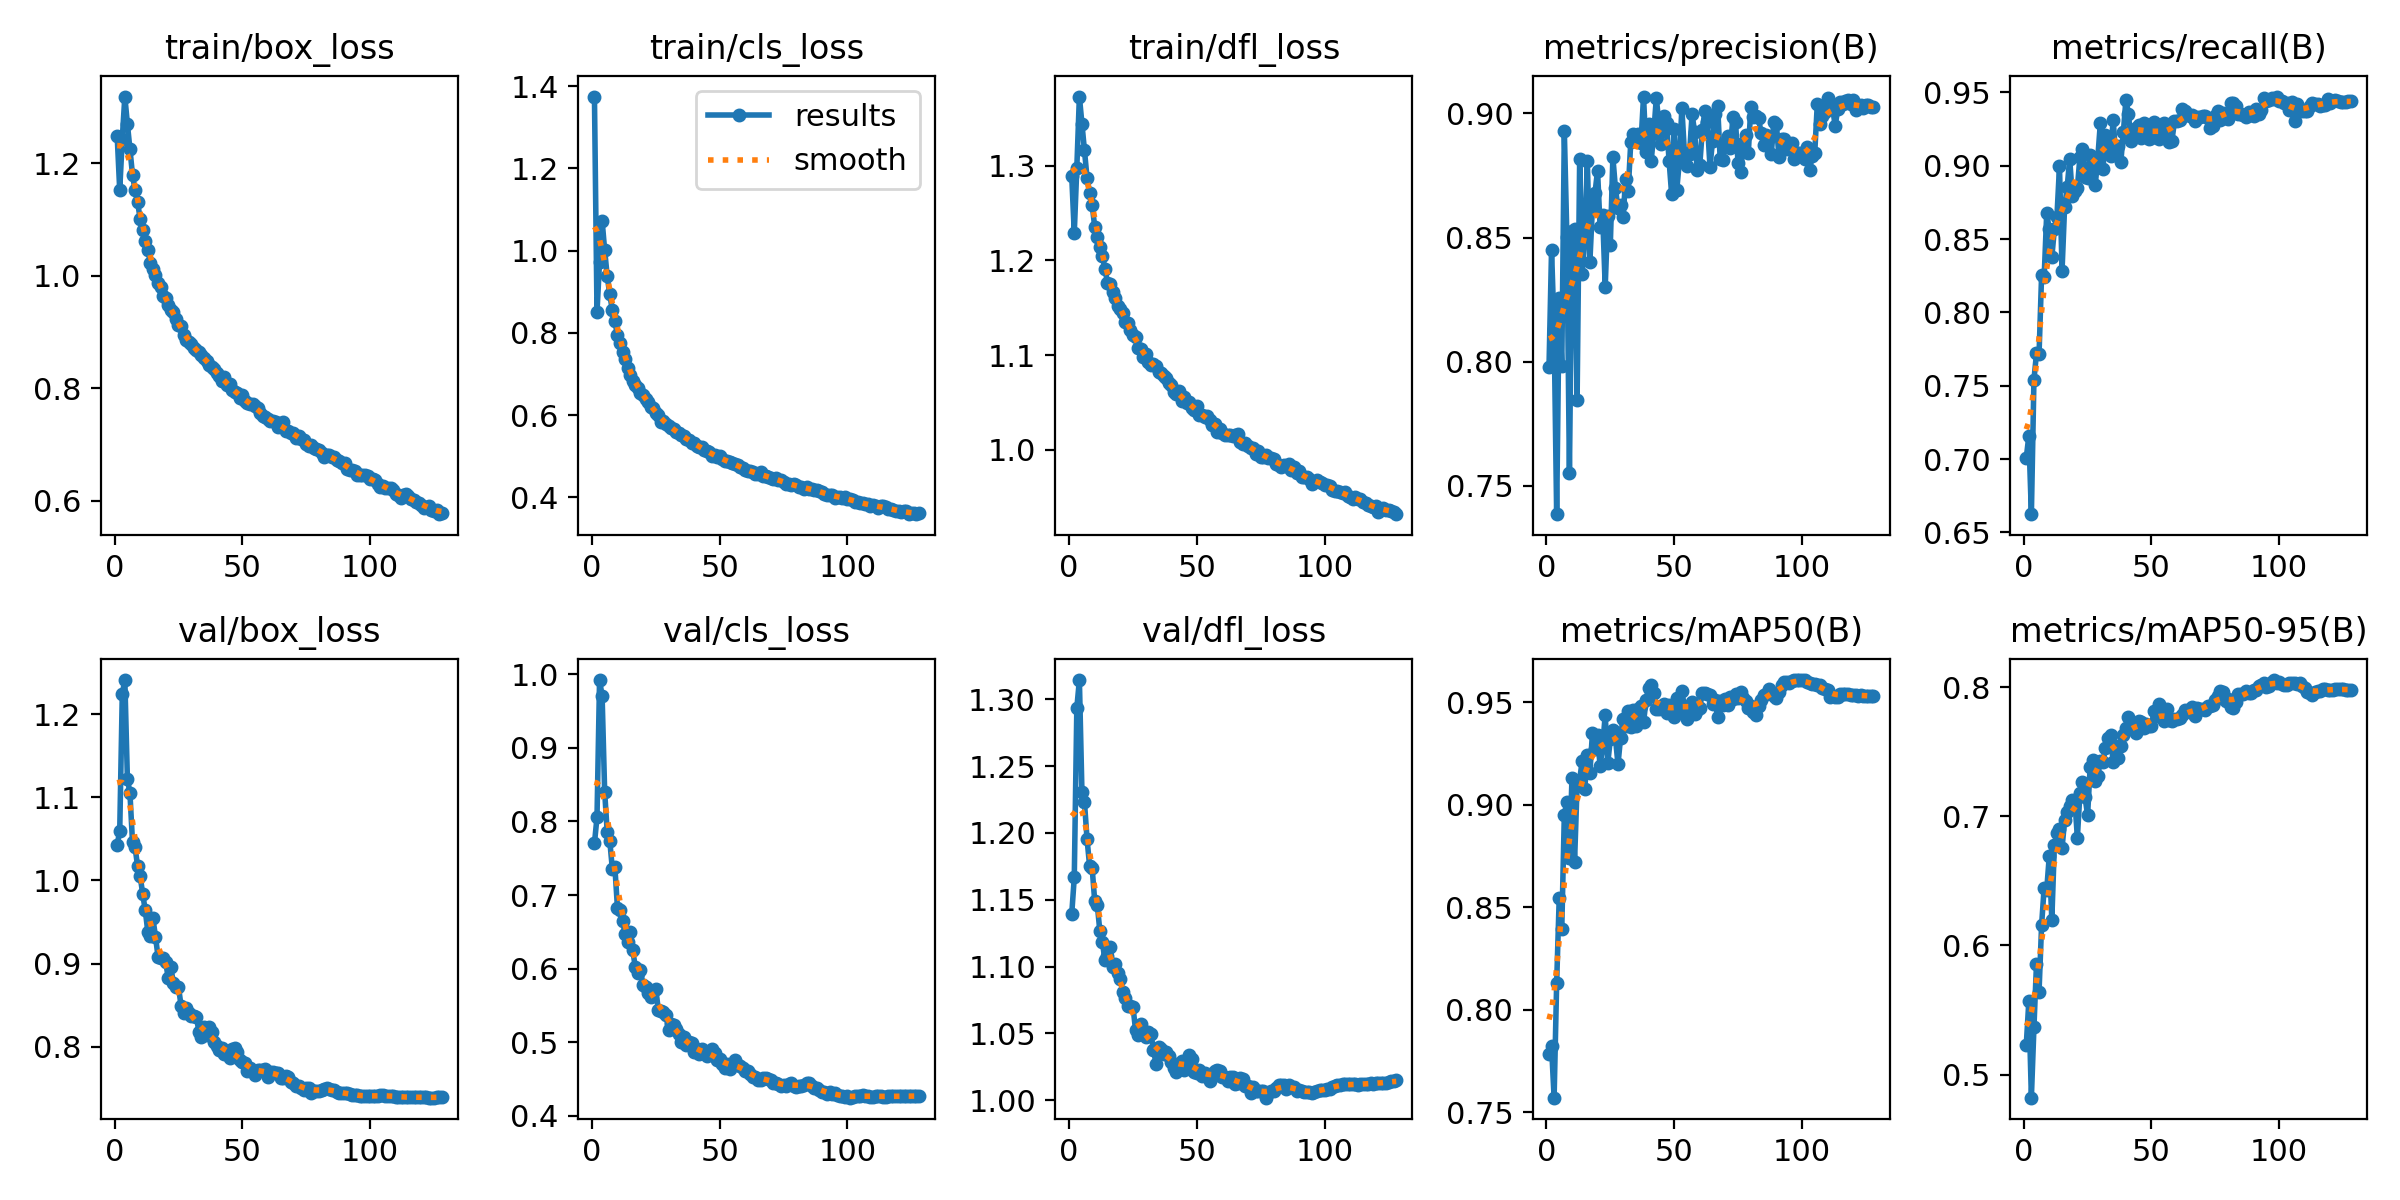

Data behind this chart, as committed beside it:
epoch, time, train/box_loss, train/cls_loss, train/dfl_loss, metrics/precision(B), metrics/recall(B), metrics/mAP50(B), metrics/mAP50-95(B), val/box_loss, val/cls_loss, val/dfl_loss, lr/pg0, lr/pg1, lr/pg2
1, 102.5, 1.249, 1.375, 1.289, 0.7977, 0.7008, 0.7784, 0.523, 1.043, 0.7702, 1.139, 0.003329, 0.003329, 0.003329
2, 202.2, 1.152, 0.8515, 1.229, 0.845, 0.7158, 0.7822, 0.5567, 1.059, 0.8056, 1.167, 0.006629, 0.006629, 0.006629
3, 297.2, 1.244, 0.9727, 1.298, 0.8131, 0.6624, 0.7572, 0.4821, 1.224, 0.9921, 1.294, 0.009896, 0.009896, 0.009896
4, 391.8, 1.319, 1.073, 1.373, 0.7385, 0.754, 0.8131, 0.5365, 1.241, 0.9705, 1.315, 0.009851, 0.009851, 0.009851
5, 486.3, 1.27, 1.001, 1.344, 0.8256, 0.772, 0.8546, 0.5858, 1.122, 0.8404, 1.231, 0.009802, 0.009802, 0.009802
6, 580.8, 1.226, 0.9377, 1.316, 0.7981, 0.7714, 0.8395, 0.5644, 1.105, 0.7855, 1.223, 0.009753, 0.009753, 0.009753
7, 675.4, 1.18, 0.8935, 1.287, 0.8929, 0.8254, 0.8953, 0.6159, 1.046, 0.7738, 1.195, 0.009703, 0.009703, 0.009703
8, 770.1, 1.152, 0.8555, 1.271, 0.8503, 0.824, 0.9016, 0.6449, 1.04, 0.7357, 1.175, 0.009654, 0.009654, 0.009654
9, 864.4, 1.131, 0.8286, 1.259, 0.755, 0.8676, 0.8743, 0.6431, 1.017, 0.738, 1.174, 0.009604, 0.009604, 0.009604
10, 958.8, 1.102, 0.7942, 1.235, 0.8528, 0.8567, 0.9133, 0.6692, 1.005, 0.6829, 1.149, 0.009555, 0.009555, 0.009555
11, 1053, 1.082, 0.7759, 1.225, 0.8535, 0.8377, 0.8722, 0.62, 0.9837, 0.6801, 1.146, 0.009505, 0.009505, 0.009505
12, 1148, 1.063, 0.7531, 1.214, 0.7846, 0.8567, 0.9094, 0.6776, 0.9639, 0.6646, 1.127, 0.009456, 0.009456, 0.009456
13, 1243, 1.047, 0.7377, 1.205, 0.8816, 0.8652, 0.9124, 0.6869, 0.9383, 0.6473, 1.118, 0.009406, 0.009406, 0.009406
14, 1337, 1.023, 0.7142, 1.191, 0.8354, 0.8995, 0.9215, 0.6898, 0.9338, 0.636, 1.105, 0.009357, 0.009357, 0.009357
15, 1431, 1.012, 0.6971, 1.177, 0.8496, 0.8284, 0.9078, 0.6754, 0.9543, 0.6494, 1.108, 0.009307, 0.009307, 0.009307
16, 1526, 1.002, 0.6832, 1.176, 0.8809, 0.8718, 0.9243, 0.697, 0.9324, 0.6249, 1.115, 0.009258, 0.009258, 0.009258
17, 1621, 0.9877, 0.6742, 1.167, 0.8402, 0.8852, 0.9156, 0.7036, 0.9084, 0.6018, 1.1, 0.009208, 0.009208, 0.009208
18, 1715, 0.9802, 0.6656, 1.161, 0.8623, 0.9047, 0.9349, 0.7081, 0.907, 0.5941, 1.102, 0.009158, 0.009158, 0.009158
19, 1810, 0.964, 0.6531, 1.152, 0.8679, 0.8797, 0.9273, 0.7123, 0.9065, 0.598, 1.095, 0.009109, 0.009109, 0.009109
20, 1904, 0.9612, 0.6487, 1.149, 0.877, 0.8826, 0.9339, 0.7126, 0.9015, 0.5779, 1.091, 0.009059, 0.009059, 0.009059
21, 1999, 0.9475, 0.6393, 1.144, 0.8543, 0.8849, 0.919, 0.6836, 0.8825, 0.5747, 1.081, 0.00901, 0.00901, 0.00901
22, 2094, 0.9385, 0.6316, 1.135, 0.8591, 0.9061, 0.9285, 0.7178, 0.8955, 0.5664, 1.076, 0.00896, 0.00896, 0.00896
23, 2188, 0.9351, 0.6208, 1.134, 0.8301, 0.9115, 0.944, 0.7266, 0.8762, 0.5617, 1.07, 0.008911, 0.008911, 0.008911
24, 2283, 0.9235, 0.6173, 1.127, 0.8586, 0.8925, 0.9204, 0.7151, 0.8721, 0.5692, 1.07, 0.008861, 0.008861, 0.008861
25, 2377, 0.9126, 0.6062, 1.121, 0.847, 0.8913, 0.9321, 0.7007, 0.872, 0.5725, 1.07, 0.008812, 0.008812, 0.008812
26, 2472, 0.9108, 0.6003, 1.119, 0.8824, 0.9073, 0.9364, 0.7382, 0.8495, 0.5443, 1.052, 0.008762, 0.008762, 0.008762
27, 2566, 0.8945, 0.5845, 1.107, 0.8698, 0.9027, 0.9327, 0.744, 0.8408, 0.5427, 1.049, 0.008713, 0.008713, 0.008713
28, 2661, 0.8859, 0.5867, 1.106, 0.862, 0.8869, 0.9198, 0.7277, 0.8469, 0.541, 1.057, 0.008663, 0.008663, 0.008663
29, 2755, 0.8819, 0.5786, 1.098, 0.8633, 0.9056, 0.9327, 0.731, 0.8403, 0.537, 1.049, 0.008614, 0.008614, 0.008614
30, 2850, 0.8787, 0.5736, 1.101, 0.8583, 0.9292, 0.942, 0.7432, 0.8368, 0.5174, 1.047, 0.008564, 0.008564, 0.008564
31, 2944, 0.8718, 0.5689, 1.093, 0.8736, 0.8976, 0.9385, 0.7424, 0.8372, 0.5246, 1.051, 0.008515, 0.008515, 0.008515
32, 3038, 0.8675, 0.5662, 1.09, 0.8688, 0.9207, 0.9461, 0.7529, 0.8361, 0.5241, 1.049, 0.008466, 0.008466, 0.008466
33, 3133, 0.8642, 0.5589, 1.09, 0.8884, 0.9194, 0.9383, 0.7605, 0.8184, 0.5176, 1.038, 0.008416, 0.008416, 0.008416
34, 3227, 0.8594, 0.5571, 1.089, 0.8916, 0.9069, 0.9461, 0.7631, 0.8121, 0.5117, 1.027, 0.008367, 0.008367, 0.008367
35, 3322, 0.8541, 0.5508, 1.083, 0.8894, 0.9312, 0.9386, 0.742, 0.8243, 0.5, 1.04, 0.008317, 0.008317, 0.008317
36, 3417, 0.8487, 0.5491, 1.082, 0.8918, 0.9078, 0.947, 0.7543, 0.8149, 0.5073, 1.038, 0.008268, 0.008268, 0.008268
37, 3511, 0.8416, 0.5431, 1.078, 0.8882, 0.9133, 0.9485, 0.7453, 0.8234, 0.496, 1.035, 0.008218, 0.008218, 0.008218
38, 3605, 0.8385, 0.5386, 1.076, 0.9068, 0.9025, 0.9404, 0.7548, 0.8184, 0.5007, 1.036, 0.008169, 0.008169, 0.008169
39, 3700, 0.8336, 0.5331, 1.071, 0.8844, 0.9228, 0.951, 0.7634, 0.8061, 0.4988, 1.033, 0.008119, 0.008119, 0.008119
40, 3794, 0.8268, 0.5319, 1.069, 0.8956, 0.9451, 0.9573, 0.7686, 0.8011, 0.4873, 1.028, 0.00807, 0.00807, 0.00807
41, 3889, 0.8218, 0.5258, 1.061, 0.8809, 0.9352, 0.9583, 0.7769, 0.7965, 0.4903, 1.024, 0.00802, 0.00802, 0.00802
42, 3983, 0.8136, 0.5219, 1.059, 0.8921, 0.9166, 0.9548, 0.7698, 0.7987, 0.4846, 1.021, 0.007971, 0.007971, 0.007971
43, 4078, 0.8198, 0.5225, 1.062, 0.9062, 0.9212, 0.9467, 0.7673, 0.7914, 0.4908, 1.027, 0.007921, 0.007921, 0.007921
44, 4172, 0.8052, 0.5147, 1.052, 0.896, 0.926, 0.9471, 0.7648, 0.7946, 0.4874, 1.029, 0.007872, 0.007872, 0.007872
45, 4267, 0.8071, 0.5131, 1.056, 0.8877, 0.9279, 0.9484, 0.7735, 0.787, 0.4815, 1.023, 0.007822, 0.007822, 0.007822
46, 4361, 0.7971, 0.511, 1.05, 0.8991, 0.9186, 0.9495, 0.7734, 0.7975, 0.4845, 1.027, 0.007772, 0.007772, 0.007772
47, 4456, 0.793, 0.5017, 1.05, 0.8962, 0.929, 0.945, 0.7681, 0.7988, 0.491, 1.034, 0.007723, 0.007723, 0.007723
48, 4550, 0.792, 0.5033, 1.045, 0.881, 0.9253, 0.9488, 0.7713, 0.794, 0.485, 1.031, 0.007673, 0.007673, 0.007673
49, 4645, 0.7822, 0.4974, 1.042, 0.8674, 0.9182, 0.9446, 0.7703, 0.7838, 0.4757, 1.021, 0.007624, 0.007624, 0.007624
50, 4739, 0.7881, 0.5003, 1.047, 0.8939, 0.9188, 0.9427, 0.7702, 0.7818, 0.4772, 1.02, 0.007574, 0.007574, 0.007574
51, 4833, 0.7772, 0.4928, 1.037, 0.8692, 0.9301, 0.9522, 0.7814, 0.78, 0.4711, 1.023, 0.007525, 0.007525, 0.007525
52, 4928, 0.7742, 0.4876, 1.036, 0.8804, 0.9253, 0.9458, 0.7778, 0.7716, 0.4652, 1.018, 0.007476, 0.007476, 0.007476
53, 5022, 0.7722, 0.4875, 1.034, 0.9022, 0.9185, 0.9555, 0.7868, 0.7741, 0.4705, 1.02, 0.007426, 0.007426, 0.007426
54, 5117, 0.7729, 0.487, 1.036, 0.8841, 0.9233, 0.9479, 0.7768, 0.7712, 0.4637, 1.019, 0.007377, 0.007377, 0.007377
55, 5211, 0.7678, 0.4827, 1.032, 0.8788, 0.9289, 0.9418, 0.7737, 0.7661, 0.4711, 1.014, 0.007327, 0.007327, 0.007327
56, 5306, 0.7656, 0.4821, 1.027, 0.8837, 0.9245, 0.9485, 0.7832, 0.7726, 0.4754, 1.017, 0.007278, 0.007278, 0.007278
57, 5400, 0.7557, 0.4777, 1.028, 0.8997, 0.9162, 0.9504, 0.7743, 0.7726, 0.4686, 1.022, 0.007228, 0.007228, 0.007228
58, 5495, 0.7503, 0.4732, 1.019, 0.8926, 0.917, 0.9445, 0.7742, 0.7722, 0.4677, 1.023, 0.007178, 0.007178, 0.007178
59, 5589, 0.7488, 0.4704, 1.023, 0.8771, 0.9302, 0.9464, 0.7751, 0.773, 0.465, 1.022, 0.007129, 0.007129, 0.007129
60, 5684, 0.7446, 0.4677, 1.018, 0.879, 0.9306, 0.9475, 0.7754, 0.7639, 0.4605, 1.017, 0.007079, 0.007079, 0.007079
... 68 more rows
